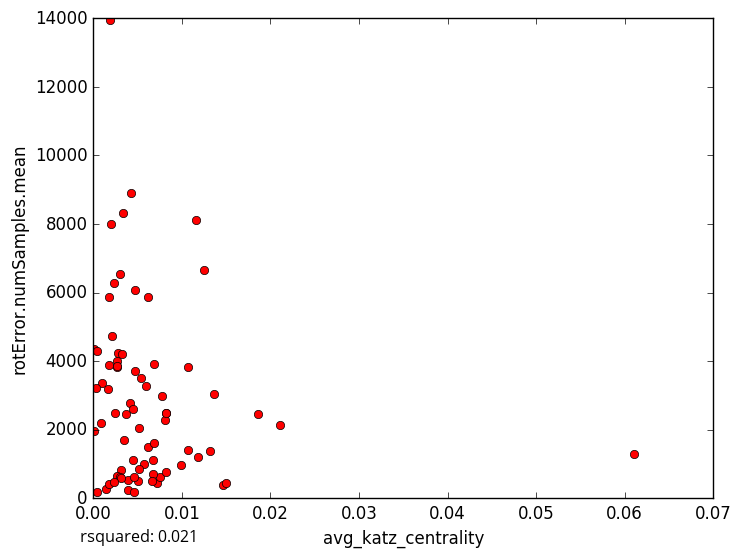

Data behind this chart, as committed beside it:
avg_katz_centrality, rotError.numSamples.mean
0.001832, 5860
0.0008373, 2208
0.003941, 533.7
0.001458, 281
0.01463, 375.8
0.01072, 3820
0.002128, 4729
0.0009855, 3357
0.006757, 1110
0.003947, 244.5
0.003133, 830.8
0.004631, 180.0
0.01496, 450.7
0.007211, 457.4
0.007499, 628.1
0.009901, 955
0.005676, 1008
0.005221, 2060
0.004255, 8901
0.02103, 2143
0.002379, 6284
0.006208, 5881
0.01365, 3028
0.001839, 13942
0.008199, 2497
0.01156, 8121
0.01855, 2459
0.002637, 3999
0.006772, 716.9
0.005195, 843.5
0.004734, 3702
0.01253, 6648
0.0001374, 4365
0.0004641, 4280
0.003492, 1701
0.001728, 3879
0.0004288, 189.7
0.005075, 508.4
0.004147, 2766
0.01185, 1207
0.003057, 6532
0.001654, 3173
0.003685, 2457
0.00813, 2282
0.004703, 6061
0.003377, 8307
0.004541, 2599
0.006875, 3927
0.00613, 1493
0.002673, 3814
0.00265, 655.8
0.00305, 612.9
0.006833, 1611
0.002695, 3842
0.01324, 1384
0.005931, 3280
0.008195, 2484
0.004456, 1120
0.003102, 591.5
0.006687, 510.3
... 14 more rows
